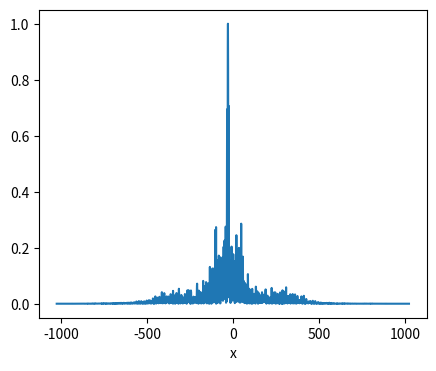
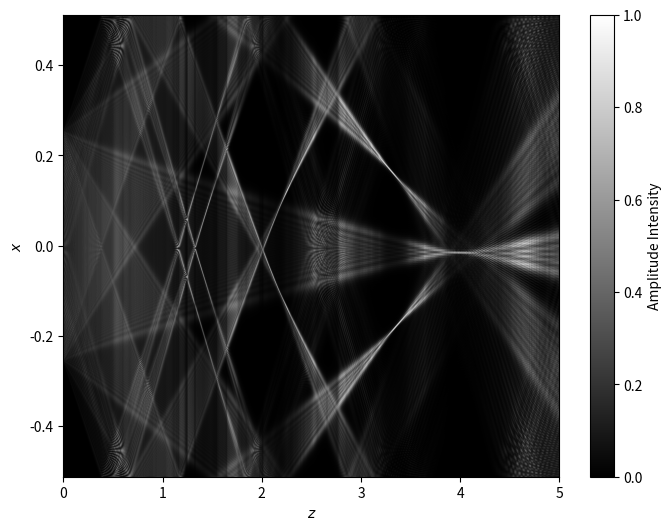

Recreate these plots in Python, in order.
import numpy as np
from scipy import fftpack as ffp
import matplotlib.pyplot as plt

def rect(x):
    return np.where(np.abs(x) <= 0.5, 1 , 0)

N=2048 # サンプリング数
wavelen=0.6328*10**(-3) # 波長(mm)
dx=0.5e-3 # サンプリング間隔
f=2 # レンズの焦点距離
distance = np.arange(0, 5 + dx, dx) #レンズからの距離

x=np.linspace(-N/2,N/2-1,N)

#物体面の振幅分布
u0=[0.0 for _ in range(len(x))]
for i in range(len(u0)):
    if i==1054:
       u0[i]=1.0
a=4 #レンズと物体の距離

# ASMによるレンズ前面の波面の計算
nux=ffp.fftfreq(N,dx)
nu_sq=1/wavelen**2-nux**2
mask=nu_sq>0
phase_func=np.zeros(len(nux),dtype=np.complex128)
phase_func[mask]=np.exp(1j*2*np.pi*np.sqrt(nu_sq[mask])*a)
ux=ffp.ifft(ffp.fft(u0)*phase_func)

Px=rect((x)/1024) # 瞳関数
fx = np.zeros_like(Px, dtype=np.complex128)

# レンズの変換を適用
for i in range(N):
    fx[i]=ux[i]*Px[i]*np.exp(-1j*np.pi*(x[i]*dx)**2/(wavelen*f))

amplitude_map = np.zeros((len(distance), N))

# 各距離で角スペクトル法による伝搬計算
for i in range(len(distance)):
    z=distance[i]
    nux=ffp.fftfreq(N,dx)
    nu_sq=1/wavelen**2-nux**2
    mask=nu_sq>0
    phase_func=np.zeros(len(nux),dtype=np.complex128)
    phase_func[mask]=np.exp(1j*2*np.pi*np.sqrt(nu_sq[mask])*z)
    diffraction=ffp.ifft(ffp.fft(fx)*phase_func)
    amplitude_map[i, :] = np.abs(diffraction)**2
    if z==a:
        image=amplitude_map[i,:]


x1=x*dx # 実空間の座標

for i in range(len(distance)):
    if np.max(amplitude_map[i, :]) != 0:
        amplitude_map[i, :] /= np.max(amplitude_map[i, :])  # 各距離で正規化

fig,ax=plt.subplots(figsize=(5,4))
ax.plot(x,image)
ax.set_xlabel("x")
plt.show()


# 振幅強度のマップを表示
fig1, ax1 = plt.subplots(figsize=(8, 6))
extent = [distance[0], distance[-1], x1[0], x1[-1]]
im = ax1.imshow(amplitude_map.T, extent=extent, origin='lower', aspect='auto', cmap='gray')  # カラーマップを 'gray' に変更
ax1.set_xlabel("$z$")
ax1.set_ylabel("$x$") 
fig1.colorbar(im, ax=ax1, label="Amplitude Intensity")
fig1.savefig("Erectimage_amplitude_map.png")
plt.show()

